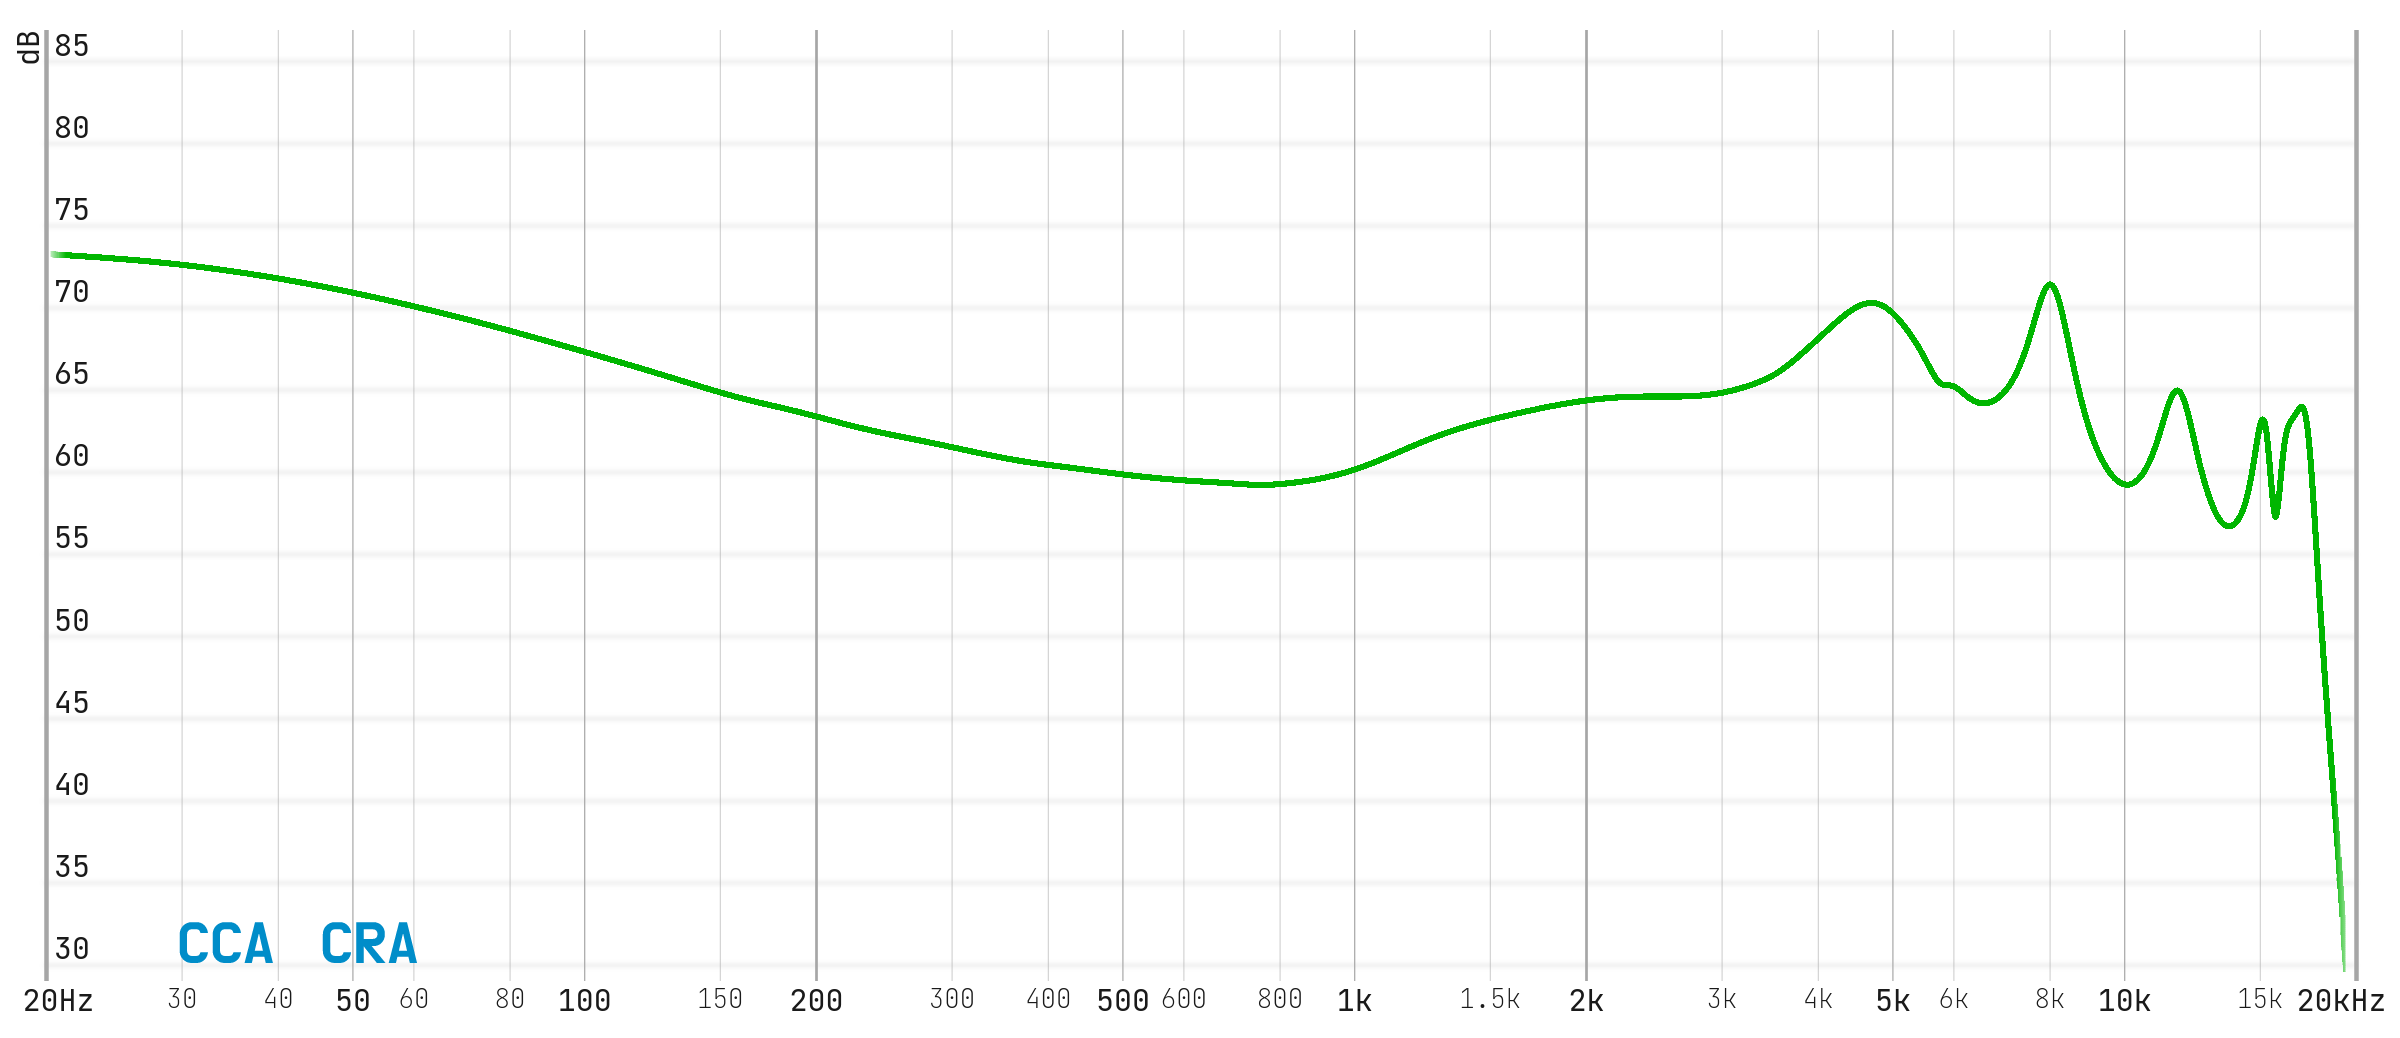

The table this chart was drawn from, first rows:
20.99361, 73.45897
21.7, 73.4
22.42, 73.36
23.17, 73.33
23.95, 73.27
24.75, 73.22
25.58, 73.17
26.44, 73.11
27.33, 73.05
28.24, 72.98
29.19, 72.91
30.16, 72.83
31.17, 72.76
32.22, 72.68
33.3, 72.58
34.41, 72.49
35.57, 72.39
36.76, 72.29
37.99, 72.19
39.26, 72.08
40.58, 71.97
41.94, 71.84
43.34, 71.72
44.79, 71.6
46.29, 71.47
47.84, 71.33
49.45, 71.2
51.1, 71.05
52.81, 70.91
54.58, 70.76
56.41, 70.61
58.3, 70.45
60.25, 70.29
62.27, 70.14
64.36, 69.98
66.51, 69.81
68.74, 69.64
71.04, 69.47
73.42, 69.29
75.88, 69.12
78.42, 68.94
81.05, 68.75
83.77, 68.57
86.57, 68.38
89.47, 68.19
92.47, 68
95.57, 67.81
98.77, 67.62
102.1, 67.43
105.5, 67.23
109, 67.03
112.7, 66.84
116.5, 66.64
120.4, 66.44
124.4, 66.24
128.6, 66.03
132.9, 65.82
137.3, 65.62
141.9, 65.42
146.7, 65.22
151.6, 65.02
... 223 more rows
